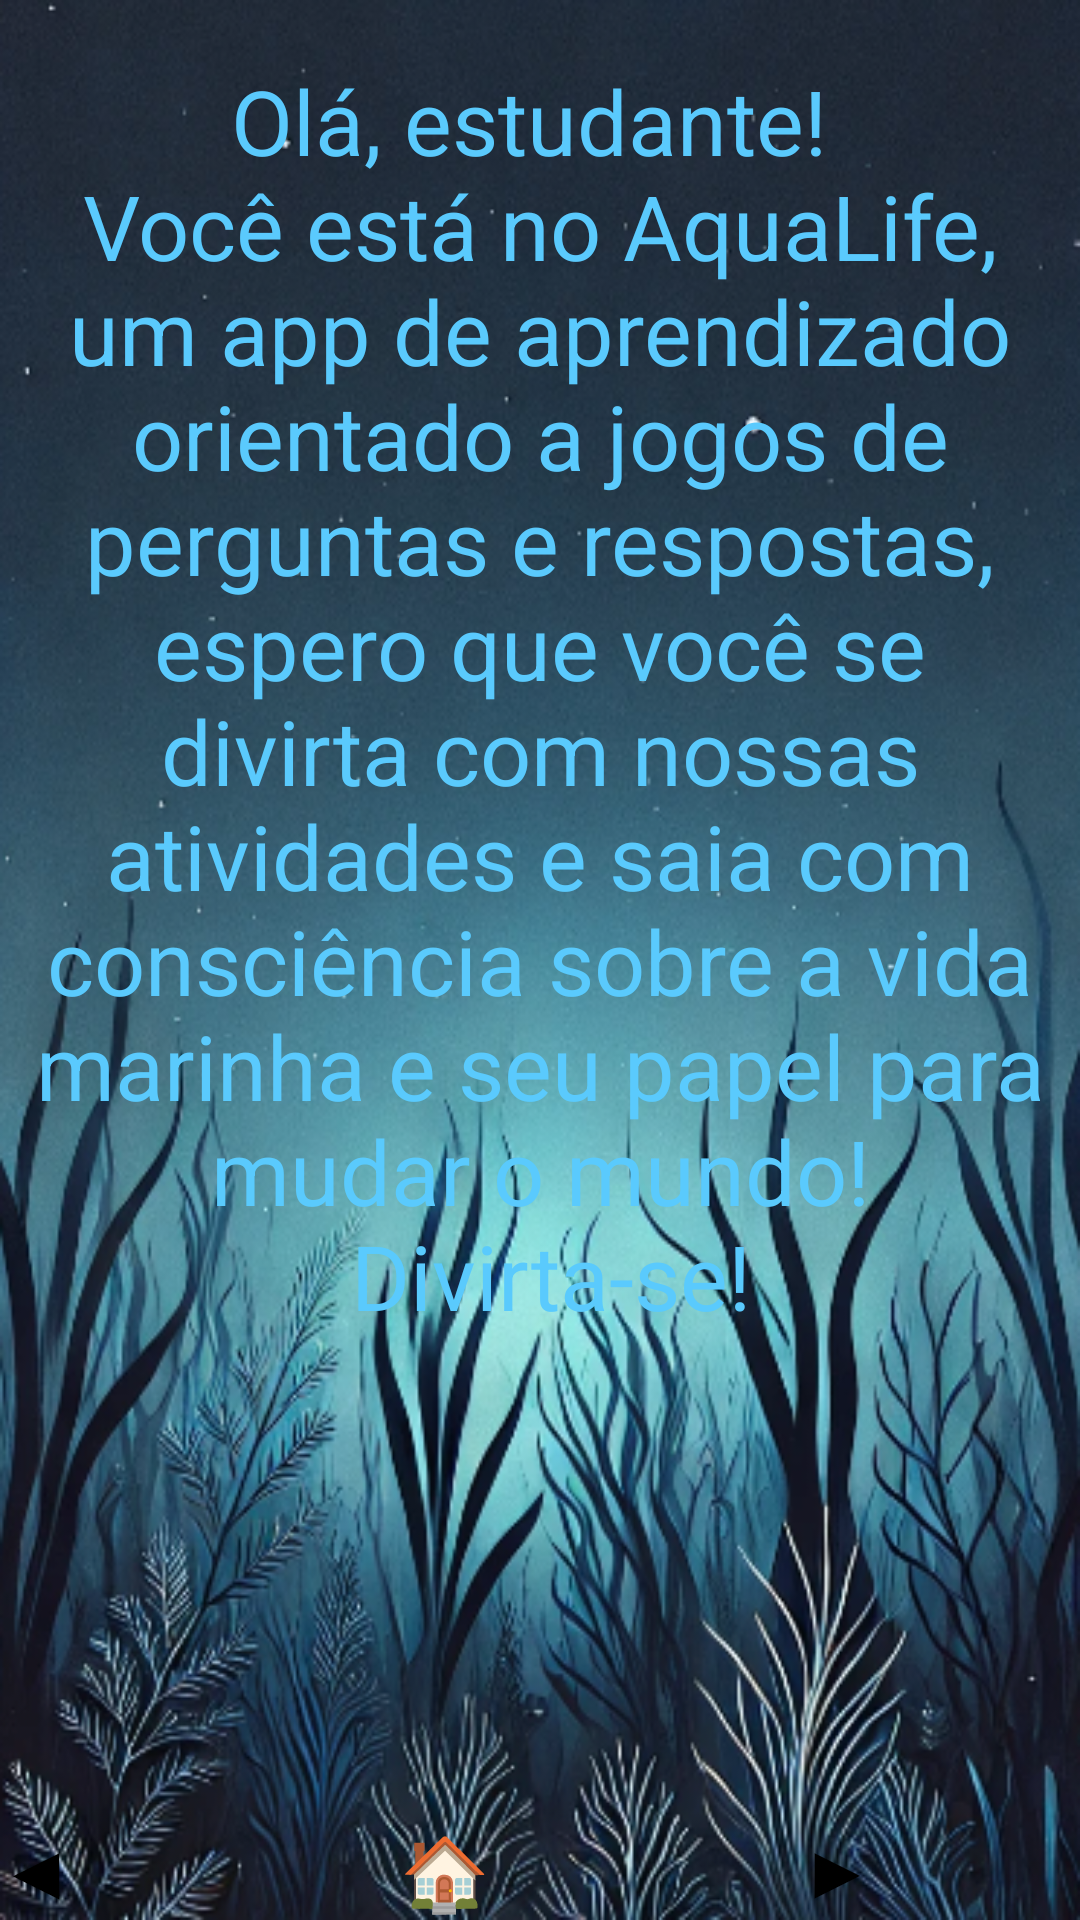

This screen was rendered from an Android layout file. Write that file and the resources it references.
<!-- AndroidManifest.xml: application theme Theme.AquaLife -->
<!-- res/layout/activity_layout_topico1_t1.xml -->
<?xml version="1.0" encoding="utf-8"?>
<androidx.constraintlayout.widget.ConstraintLayout xmlns:android="http://schemas.android.com/apk/res/android"
    xmlns:app="http://schemas.android.com/apk/res-auto"
    xmlns:tools="http://schemas.android.com/tools"
    android:id="@+id/main"
    android:layout_width="match_parent"
    android:layout_height="match_parent"
    tools:context=".Topico1_t1"
    android:background="@drawable/background_azul">


    <LinearLayout
        android:layout_width="match_parent"
        android:layout_height="match_parent"
        android:orientation="vertical">



        <ScrollView
            android:layout_width="match_parent"
            android:layout_height="match_parent"
            android:orientation="vertical"
            android:layout_weight="1">

            <TextView
                android:id="@+id/textView17"
                android:layout_width="match_parent"
                android:layout_height="wrap_content"
                android:layout_marginTop="10dp"
                android:gravity="center"
                android:padding="10dp"
                android:text="@string/textoTopico1_t1"
                android:textColor="@color/blue3"
                android:textSize="30dp" />


        </ScrollView>
        <LinearLayout
            android:layout_width="match_parent"
            android:layout_height="wrap_content"
            android:orientation="horizontal"
            android:gravity="center">

            <Button
                android:id="@+id/btnVoltar"
                android:layout_width="0dp"
                android:layout_height="wrap_content"
                android:layout_weight="1"
                android:backgroundTint="@color/blue"
                android:layout_marginEnd="40dp"
                android:textStyle="bold"
                android:textSize="24sp"
                android:text="◀" />

            <Button
                android:id="@+id/btnHome"
                android:layout_width="0dp"
                android:backgroundTint="@color/blue"
                android:layout_height="wrap_content"
                android:layout_weight="1"
                android:textStyle="bold"
                android:textSize="24sp"
                android:text="🏠" />
            <Button
                android:id="@+id/btnAvancar"
                android:layout_width="0dp"
                android:backgroundTint="@color/blue"
                android:layout_height="wrap_content"
                android:layout_weight="1"
                android:layout_marginStart="40dp"
                android:textStyle="bold"
                android:textSize="24sp"
                android:text="▶" />
        </LinearLayout>
    </LinearLayout>


</androidx.constraintlayout.widget.ConstraintLayout>
<!-- resources referenced by this layout -->
<resources>
  <color name="blue">#29A0FF</color>
  <color name="blue3">#5ACAFD</color>
  <!-- drawable background_azul: png bitmap (drawable, 412870 bytes) -->
  <string name="textoTopico1_t1">Olá, estudante! \nVocê está no AquaLife, um app de aprendizado orientado a jogos de perguntas e respostas, espero que você se divirta com nossas atividades e saia com consciência sobre a vida marinha e seu papel para mudar o mundo!\n Divirta-se!</string>
</resources>
